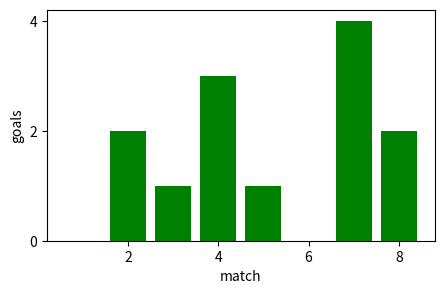

Write Python code to recreate this figure.
# Integer-only ticks for counts with MaxNLocator(integer=True) and at most 5 bins.
import matplotlib.pyplot as plt
from matplotlib.ticker import MaxNLocator

goals = [0, 2, 1, 3, 1, 0, 4, 2]
fig, ax = plt.subplots(figsize=(5, 3))
ax.bar(range(1, 9), goals, color="green")
ax.yaxis.set_major_locator(MaxNLocator(integer=True))
ax.xaxis.set_major_locator(MaxNLocator(nbins=5, integer=True))
ax.set_xlabel("match")
ax.set_ylabel("goals")
fig.canvas.draw()
print(ax.get_yticks(), ax.get_xticks())
ax.locator_params(axis="y", nbins=3)
print(ax.get_yticks())
fig.savefig("goals.png")
